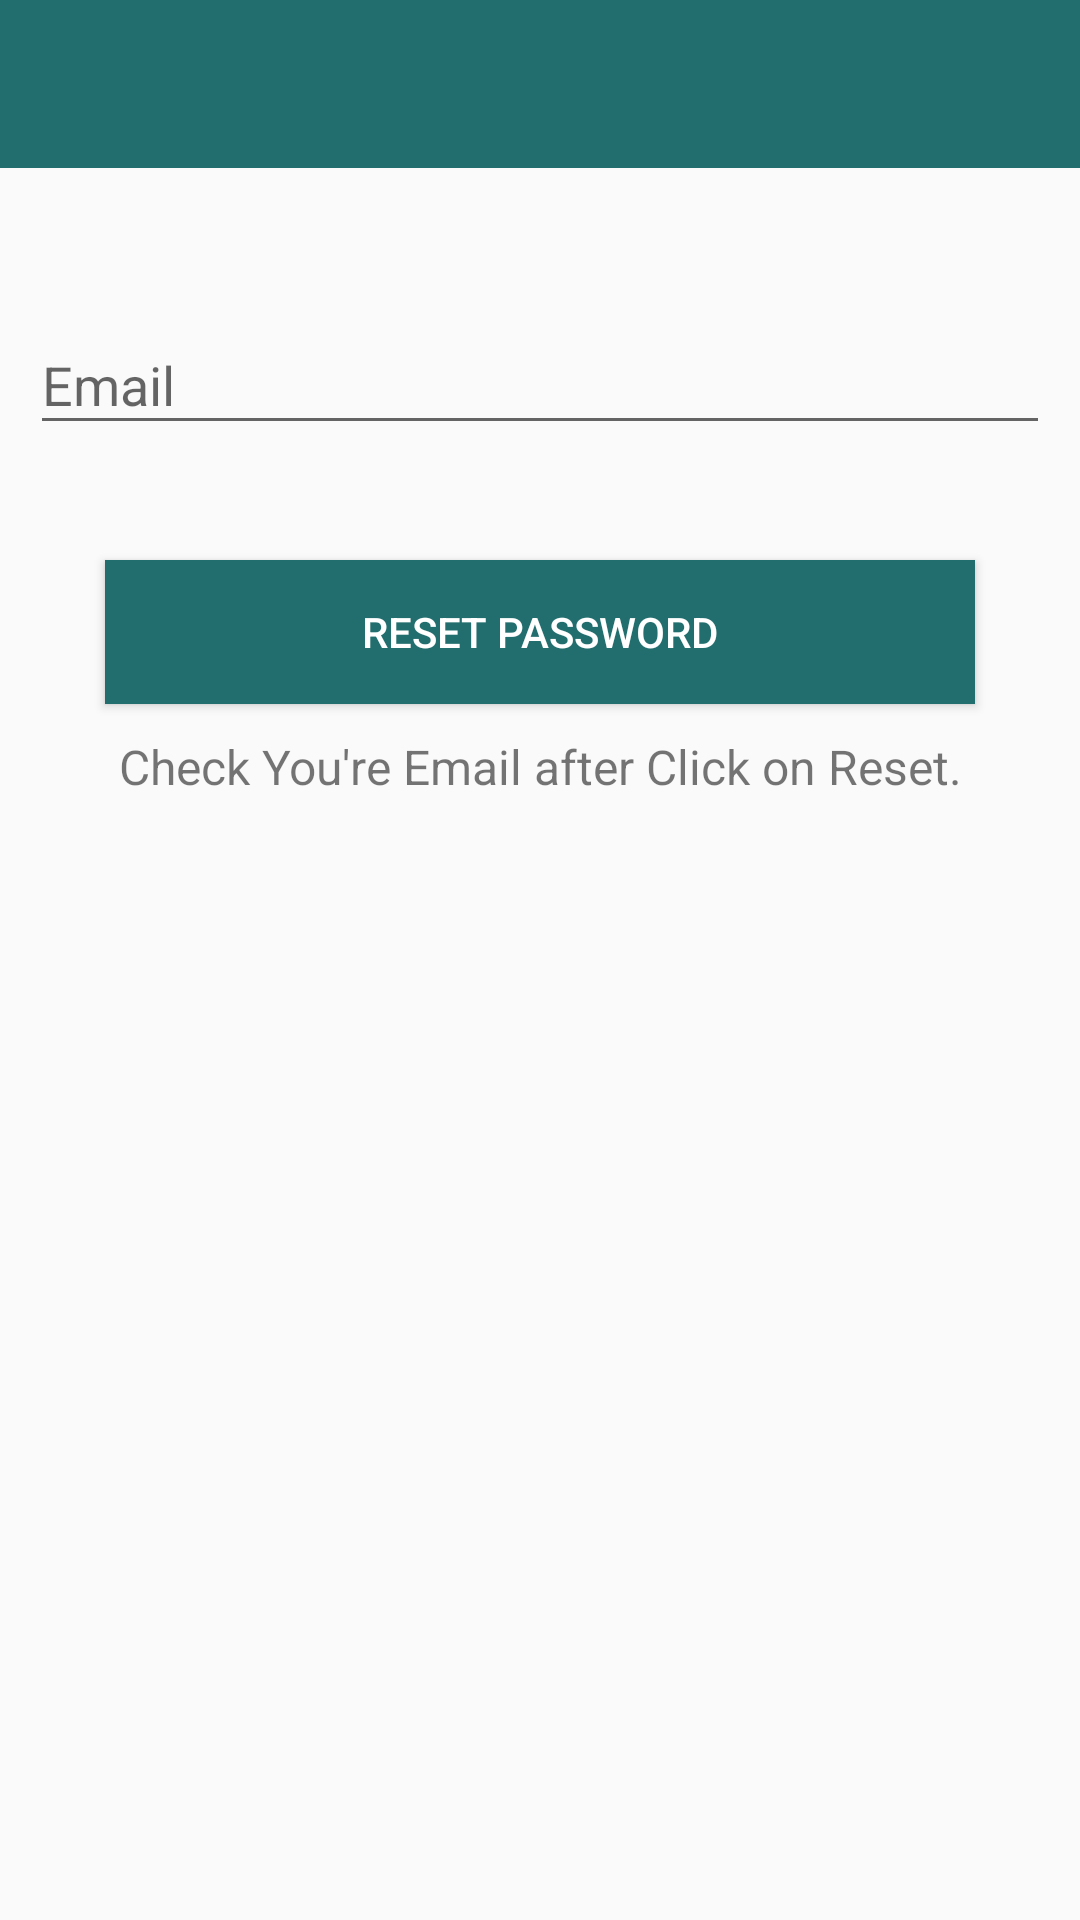

Layout XML and referenced resources for this Android screen:
<!-- AndroidManifest.xml: application theme AppTheme -->
<!-- res/layout/activity_reset_password.xml -->
<?xml version="1.0" encoding="utf-8"?>
<LinearLayout
    xmlns:android="http://schemas.android.com/apk/res/android"
    xmlns:app="http://schemas.android.com/apk/res-auto"
    xmlns:tools="http://schemas.android.com/tools"
    android:layout_width="match_parent"
    android:layout_height="match_parent"
    android:orientation="vertical"
    tools:context=".ResetPasswordActivity">

    <include
        android:id="@+id/reset_toolbar"
        layout="@layout/bar_layout"/>

    <LinearLayout
        android:layout_width="match_parent"
        android:layout_height="wrap_content"
        android:orientation="vertical"
        android:padding="10dp">

        <com.google.android.material.textfield.TextInputLayout

            android:id="@+id/reset_input_email"
            android:layout_width="match_parent"
            android:layout_height="wrap_content"
            android:layout_marginTop="30dp"
            app:errorEnabled="true">

            <com.google.android.material.textfield.TextInputEditText
                android:layout_width="match_parent"
                android:layout_height="wrap_content"
                android:hint="Email"
                android:inputType="textEmailAddress" />

        </com.google.android.material.textfield.TextInputLayout>

        <Button
            android:layout_width="match_parent"
            android:layout_height="wrap_content"
            android:layout_marginTop="18dp"
            android:layout_marginLeft="25dp"
            android:layout_marginRight="25dp"
            android:background="@color/colorPrimaryDark"
            android:textColor="#fff"
            android:text="Reset Password"
            android:onClick="resetPassword"/>

        <TextView
            android:layout_width="match_parent"
            android:layout_height="wrap_content"
            android:layout_marginTop="10dp"
            android:textAlignment="center"
            android:textSize="16sp"
            android:text="Check You're Email after Click on Reset."/>

    </LinearLayout>


</LinearLayout>
<!-- res/layout/bar_layout.xml (included above) -->
<?xml version="1.0" encoding="utf-8"?>
<androidx.appcompat.widget.Toolbar android:id="@+id/toolbar"
    xmlns:android="http://schemas.android.com/apk/res/android"
    android:orientation="vertical"
    android:layout_width="match_parent"
    android:layout_height="wrap_content"
    android:background="@color/colorPrimaryDark"
    android:theme="@style/ThemeOverlay.AppCompat.Dark.ActionBar"
    app:popupTheme="@style/Menustyle"
    xmlns:app="http://schemas.android.com/apk/res-auto">

</androidx.appcompat.widget.Toolbar>
<!-- resources referenced by this layout -->
<resources>
  <color name="colorPrimaryDark">#226e6e</color>
  <style name="Menustyle" parent="Theme.AppCompat.Light">
          <item name="android:background">
              @color/white
          </item>
      </style>
  <style name="AppTheme" parent="Theme.AppCompat.Light.NoActionBar">
          
          <item name="colorPrimary">@color/colorPrimary</item>
          <item name="colorPrimaryDark">@color/colorPrimaryDark</item>
          <item name="colorAccent">@color/colorAccent</item>
      </style>
  <color name="white">#ffffff</color>
  <color name="colorPrimary">#3eaeae</color>
  <color name="colorAccent">#226e6e</color>
</resources>
